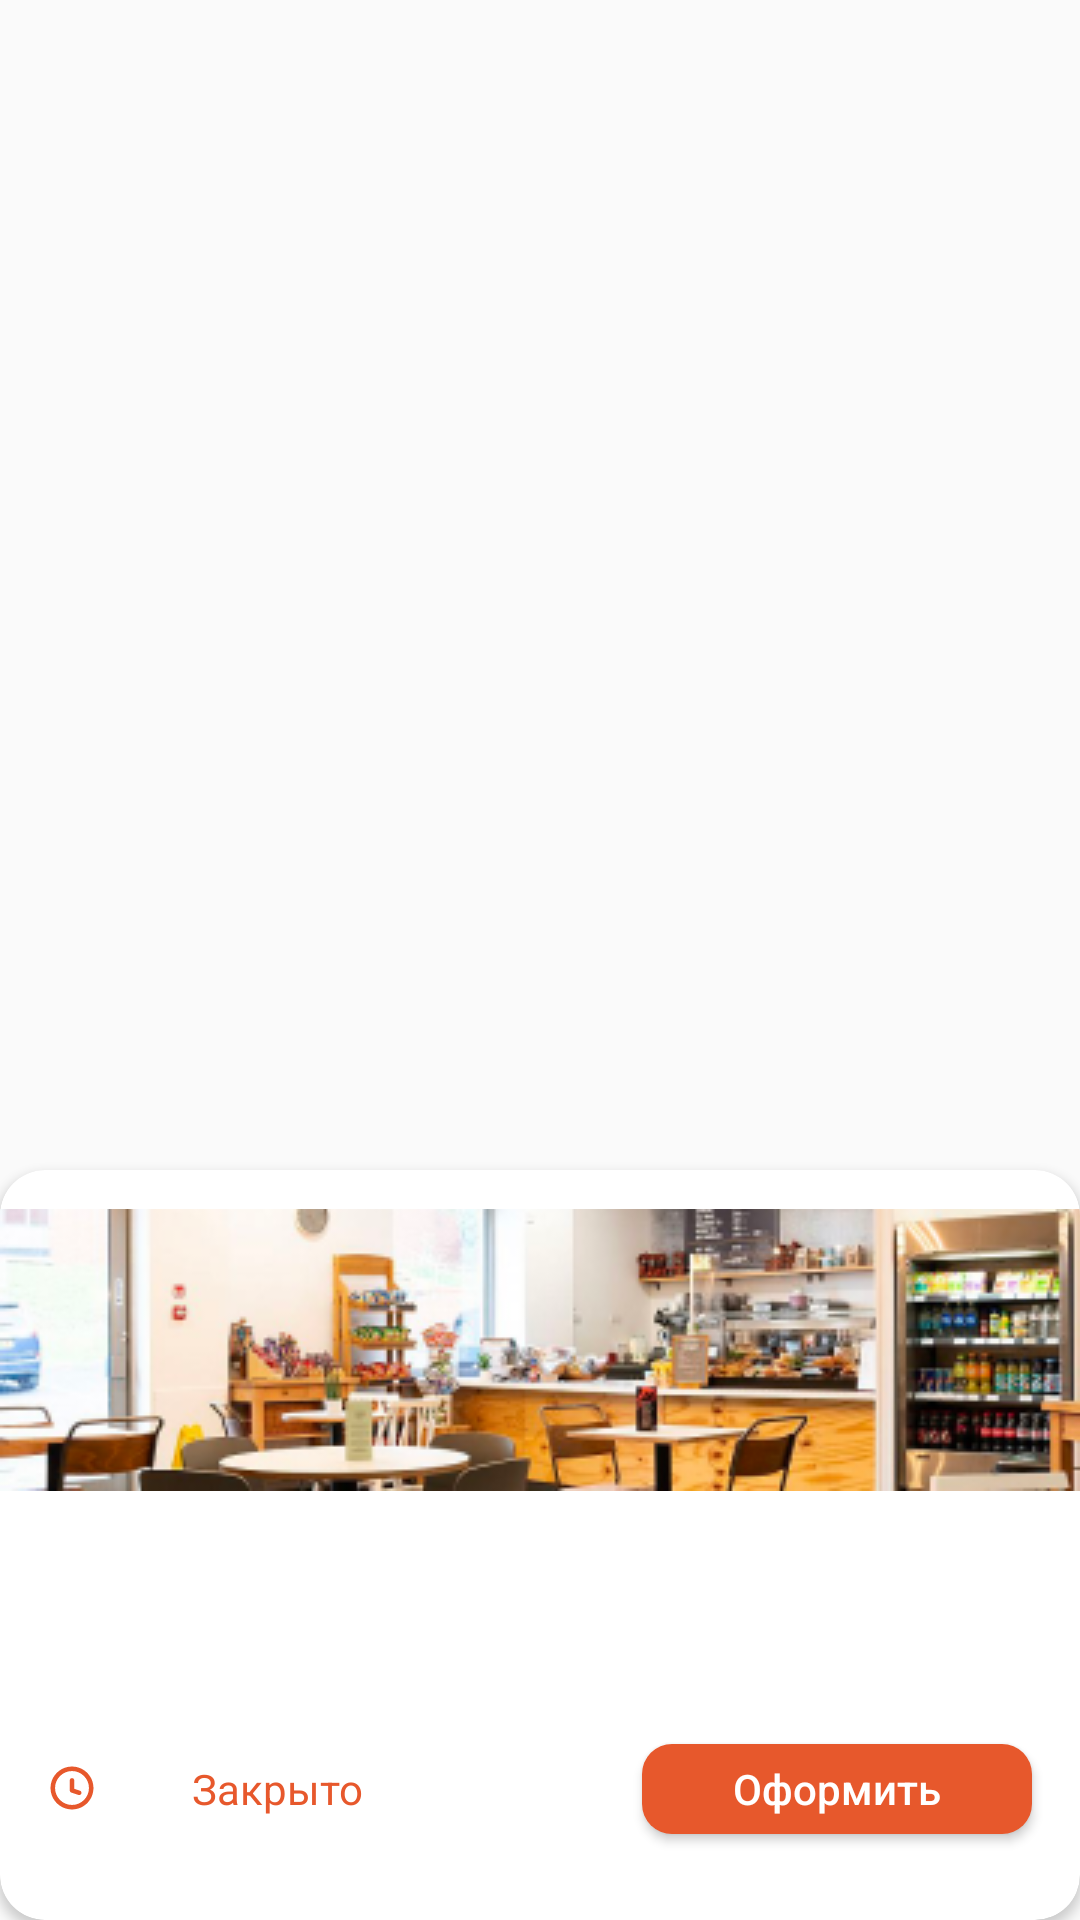

Here is an Android app screen rendered from its layout file. Give the layout XML and the strings, colors and styles it references.
<!-- AndroidManifest.xml: application theme Theme.NeoCafe -->
<!-- res/layout/fragment_branch_info_bottom.xml -->
<?xml version="1.0" encoding="utf-8"?>
<androidx.constraintlayout.widget.ConstraintLayout xmlns:android="http://schemas.android.com/apk/res/android"
    xmlns:tools="http://schemas.android.com/tools"
    android:layout_width="match_parent"
    android:layout_height="match_parent"
    xmlns:app="http://schemas.android.com/apk/res-auto"
    tools:context=".view.mainPage.BranchInfoBottomFragment">

    <androidx.cardview.widget.CardView
        android:layout_width="match_parent"
        android:layout_height="250dp"
        app:cardCornerRadius="15dp"
        app:layout_constraintBottom_toBottomOf="parent">

        <androidx.constraintlayout.widget.ConstraintLayout
            android:layout_width="match_parent"
            android:layout_height="match_parent">

            <androidx.appcompat.widget.AppCompatButton
                android:id="@+id/btn_continue"
                android:layout_width="130dp"
                android:layout_height="30dp"
                android:layout_marginEnd="16dp"
                android:background="@drawable/rounded_auth_btn"
                android:enabled="true"
                android:text="Оформить"
                android:textAllCaps="false"
                android:textColor="@color/white"
                android:textSize="14sp"
                app:layout_constraintBottom_toBottomOf="@+id/branch_time"
                app:layout_constraintEnd_toEndOf="parent"
                app:layout_constraintTop_toTopOf="@+id/branch_time" />

            <ImageView
                android:id="@+id/branch_info_img"
                android:layout_width="0dp"
                android:layout_height="120dp"
                android:src="@drawable/image_branch_info"
                app:layout_constraintEnd_toEndOf="parent"
                app:layout_constraintHorizontal_bias="0.506"
                app:layout_constraintStart_toStartOf="parent"
                app:layout_constraintTop_toTopOf="parent" />

            <TextView
                android:id="@+id/branch_name"
                style="@style/TitleTextStyle"
                android:layout_width="wrap_content"
                android:layout_height="wrap_content"
                android:layout_marginStart="16dp"
                android:layout_marginTop="16dp"
                tools:text="ФМ Технопарк"
                app:layout_constraintStart_toStartOf="parent"
                app:layout_constraintTop_toBottomOf="@+id/branch_info_img" />

            <TextView
                android:id="@+id/branch_adress"
                android:layout_width="wrap_content"
                android:layout_height="wrap_content"
                tools:text="ул. Алматинская 123"
                android:textColor="@color/grey"
                app:layout_constraintStart_toStartOf="@+id/branch_name"
                app:layout_constraintTop_toBottomOf="@+id/branch_name" />

            <ImageView
                android:id="@+id/imageView21"
                android:layout_width="wrap_content"
                android:layout_height="wrap_content"
                android:layout_marginTop="16dp"
                android:src="@drawable/clock_icon"
                app:layout_constraintStart_toStartOf="@+id/branch_adress"
                app:layout_constraintTop_toBottomOf="@+id/branch_adress" />

            <TextView
                android:id="@+id/branch_time"
                android:layout_width="wrap_content"
                android:layout_height="wrap_content"
                android:layout_marginStart="16dp"
                tools:text="08:00-22:00"
                android:textColor="@color/grey"
                app:layout_constraintBottom_toBottomOf="@+id/imageView21"
                app:layout_constraintStart_toEndOf="@+id/imageView21"
                app:layout_constraintTop_toTopOf="@+id/imageView21" />

            <TextView
                android:id="@+id/branch_status"
                android:layout_width="wrap_content"
                android:layout_height="wrap_content"
                android:layout_marginStart="16dp"
                android:text="Закрыто"
                android:textColor="@color/main_orange"
                app:layout_constraintBottom_toBottomOf="@+id/branch_time"
                app:layout_constraintStart_toEndOf="@+id/branch_time"
                app:layout_constraintTop_toTopOf="@+id/branch_time" />


        </androidx.constraintlayout.widget.ConstraintLayout>
    </androidx.cardview.widget.CardView>


</androidx.constraintlayout.widget.ConstraintLayout>
<!-- resources referenced by this layout -->
<resources>
  <color name="grey">#A5B2BA</color>
  <color name="main_orange">#E7582C</color>
  <color name="white">#FFFFFFFF</color>
  <!-- drawable clock_icon (drawable) -->
  <vector xmlns:android="http://schemas.android.com/apk/res/android"
      android:width="16dp"
      android:height="16dp"
      android:viewportWidth="16"
      android:viewportHeight="16">
    <path
        android:pathData="M10.163,10.311C10.556,10.442 10.981,10.23 11.112,9.837C11.243,9.444 11.03,9.019 10.637,8.888L10.163,10.311ZM8,8.8H7.25C7.25,9.122 7.457,9.409 7.763,9.511L8,8.8ZM8.75,5.454C8.75,5.04 8.414,4.704 8,4.704C7.586,4.704 7.25,5.04 7.25,5.454H8.75ZM10.637,8.888L8.237,8.088L7.763,9.511L10.163,10.311L10.637,8.888ZM8.75,8.8V5.454H7.25V8.8H8.75ZM13.65,8C13.65,11.12 11.12,13.65 8,13.65V15.15C11.949,15.15 15.15,11.948 15.15,8H13.65ZM8,13.65C4.88,13.65 2.35,11.12 2.35,8H0.85C0.85,11.948 4.051,15.15 8,15.15V13.65ZM2.35,8C2.35,4.879 4.88,2.35 8,2.35V0.85C4.051,0.85 0.85,4.051 0.85,8H2.35ZM8,2.35C11.12,2.35 13.65,4.879 13.65,8H15.15C15.15,4.051 11.949,0.85 8,0.85V2.35Z"
        android:fillColor="#E7582C"/>
  </vector>
  <!-- drawable image_branch_info: png bitmap (drawable, 75545 bytes) -->
  <!-- drawable rounded_auth_btn (drawable) -->
  <?xml version="1.0" encoding="utf-8"?>
  <selector xmlns:android="http://schemas.android.com/apk/res/android">
      <item android:state_enabled="true">
          <shape>
              <solid android:color="@color/main_orange" /> 
              <corners android:radius="10dp" />
          </shape>
      </item>
      <item android:state_enabled="false">
          <shape>
              <solid android:color="#F2F4F9" /> 
              <corners android:radius="10dp" />
          </shape>
      </item>
  </selector>
  <style name="TitleTextStyle">
          <item name="android:textSize">20sp</item>
          <item name="android:textColor">@color/black</item>
          <item name="android:fontFamily">@font/montserrat_bold</item>
      </style>
  <style name="Theme.NeoCafe" parent="Base.Theme.NeoCafe" />
  <color name="black">#FF000000</color>
  <style name="Base.Theme.NeoCafe" parent="Theme.AppCompat.Light.NoActionBar">
          <item name="android:statusBarColor">@color/white</item>
      </style>
</resources>
